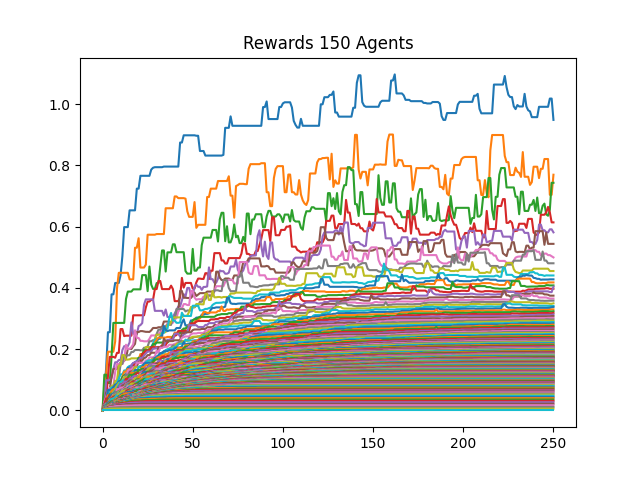

Data behind this chart, as committed beside it:
0, 1, 2, 3, 4, 5, 6, 7, 8, 9, 10, 11, 12, 13, 14, 15, 16, 17, 18, 19, 20, 21, 22, 23
0.0, 0.05833, 0.1392, 0.2554, 0.2554, 0.3791, 0.3791, 0.4162, 0.4162, 0.4162, 0.4417, 0.5044, 0.5986, 0.5986, 0.5986, 0.6534, 0.6534, 0.6534, 0.6534, 0.7243, 0.7243, 0.7662, 0.7662, 0.7662
0.0, 0.07778, 0.1209, 0.1916, 0.1916, 0.1916, 0.1916, 0.225, 0.3976, 0.4493, 0.4493, 0.4493, 0.4493, 0.4493, 0.4493, 0.4279, 0.4279, 0.4279, 0.5313, 0.5313, 0.5623, 0.4666, 0.4666, 0.4666
0.0, 0.1167, 0.1167, 0.08949, 0.08949, 0.1764, 0.2858, 0.2858, 0.2858, 0.2858, 0.2858, 0.2858, 0.2858, 0.3637, 0.3881, 0.3881, 0.3881, 0.3954, 0.3954, 0.3954, 0.3954, 0.3954, 0.4419, 0.4419
0.0, 0.03182, 0.03182, 0.1122, 0.1747, 0.1747, 0.1747, 0.172, 0.1879, 0.1879, 0.2657, 0.2657, 0.2426, 0.244, 0.244, 0.244, 0.244, 0.3106, 0.3106, 0.3106, 0.3106, 0.3106, 0.3106, 0.3106
0.0, 0.01842, 0.09858, 0.09803, 0.09988, 0.1061, 0.134, 0.1571, 0.1571, 0.1644, 0.1644, 0.1971, 0.2097, 0.2097, 0.2097, 0.2221, 0.2875, 0.2501, 0.2501, 0.2487, 0.2752, 0.2786, 0.2853, 0.3453
0.0, 0.01667, 0.05908, 0.06021, 0.0706, 0.1079, 0.1353, 0.1353, 0.1353, 0.1477, 0.1565, 0.1606, 0.1618, 0.1697, 0.2006, 0.2006, 0.2006, 0.2095, 0.2173, 0.2559, 0.2559, 0.259, 0.259, 0.2579
0.0, 0.02692, 0.04439, 0.06407, 0.07383, 0.07383, 0.07945, 0.1261, 0.1514, 0.1514, 0.1514, 0.1514, 0.164, 0.2145, 0.2009, 0.2009, 0.2065, 0.2159, 0.2617, 0.2366, 0.2366, 0.2272, 0.2272, 0.2257
0.0, 0.0125, 0.03583, 0.03583, 0.05986, 0.05986, 0.07855, 0.09561, 0.09561, 0.1038, 0.1521, 0.1521, 0.1791, 0.1791, 0.18, 0.1801, 0.191, 0.191, 0.1973, 0.1973, 0.1973, 0.1964, 0.1964, 0.2046
0.0, 0.01489, 0.02855, 0.03755, 0.03755, 0.08047, 0.08047, 0.0965, 0.0965, 0.1466, 0.1466, 0.1806, 0.1806, 0.1659, 0.1659, 0.1669, 0.17, 0.17, 0.17, 0.17, 0.17, 0.1782, 0.1828, 0.1898
0.0, 0.01429, 0.02138, 0.03854, 0.06648, 0.07486, 0.07486, 0.07486, 0.08921, 0.1033, 0.1177, 0.1177, 0.1304, 0.1304, 0.1411, 0.1453, 0.1453, 0.1475, 0.1578, 0.1615, 0.1693, 0.1726, 0.1736, 0.1877
0.0, 0.014, 0.03212, 0.06687, 0.06687, 0.06687, 0.07652, 0.08489, 0.08489, 0.09413, 0.09852, 0.1067, 0.117, 0.117, 0.1381, 0.1398, 0.1461, 0.1546, 0.1546, 0.1546, 0.1712, 0.1712, 0.1815, 0.1823
0.0, 0.01321, 0.03576, 0.04974, 0.04974, 0.06384, 0.06922, 0.06922, 0.08177, 0.08177, 0.0882, 0.11, 0.1267, 0.1267, 0.1351, 0.1351, 0.1351, 0.1351, 0.1405, 0.1548, 0.165, 0.184, 0.184, 0.184
0.0, 0.02187, 0.02676, 0.03589, 0.05304, 0.05543, 0.05543, 0.0698, 0.0698, 0.07829, 0.09172, 0.109, 0.1141, 0.1141, 0.1141, 0.1293, 0.1293, 0.1368, 0.1553, 0.1553, 0.1714, 0.1714, 0.183, 0.1978
0.0, 0.02, 0.03893, 0.03893, 0.04979, 0.04979, 0.0518, 0.0518, 0.07548, 0.07548, 0.09151, 0.09151, 0.09151, 0.1129, 0.1129, 0.1172, 0.1355, 0.1413, 0.1575, 0.1575, 0.1639, 0.1639, 0.184, 0.1888
0.0, 0.01944, 0.01944, 0.02724, 0.04282, 0.04282, 0.05223, 0.05914, 0.06424, 0.07431, 0.07431, 0.09077, 0.09844, 0.1099, 0.1184, 0.1317, 0.1483, 0.1547, 0.1578, 0.1596, 0.1634, 0.1717, 0.1717, 0.179
0.0, 0.01094, 0.01903, 0.03147, 0.03147, 0.04042, 0.04551, 0.06627, 0.06627, 0.07125, 0.07472, 0.09501, 0.09501, 0.1138, 0.1201, 0.1344, 0.1365, 0.1365, 0.1397, 0.1453, 0.1567, 0.1569, 0.1633, 0.1703
0.0, 0.01014, 0.01962, 0.02754, 0.03311, 0.0417, 0.05847, 0.0611, 0.06501, 0.0658, 0.08452, 0.09712, 0.1101, 0.1101, 0.1288, 0.1339, 0.1339, 0.1413, 0.1413, 0.1555, 0.1555, 0.1555, 0.1555, 0.1555
0.0, 0.01167, 0.0228, 0.0228, 0.03696, 0.04292, 0.05687, 0.05687, 0.07226, 0.08374, 0.09268, 0.09475, 0.09475, 0.117, 0.117, 0.117, 0.1243, 0.1284, 0.1424, 0.1424, 0.1424, 0.1448, 0.1451, 0.1496
0.0, 0.01148, 0.01607, 0.03299, 0.03476, 0.055, 0.055, 0.07001, 0.07948, 0.08967, 0.08967, 0.09198, 0.1078, 0.1078, 0.1078, 0.1078, 0.1107, 0.1292, 0.1409, 0.1409, 0.1409, 0.1409, 0.1447, 0.1509
0.0, 0.009333, 0.02394, 0.02795, 0.0415, 0.0415, 0.05598, 0.06162, 0.07054, 0.08347, 0.09282, 0.09602, 0.1005, 0.1005, 0.1005, 0.1036, 0.12, 0.1273, 0.1273, 0.1273, 0.1421, 0.1421, 0.1474, 0.1478
0.0, 0.01094, 0.02217, 0.02655, 0.04337, 0.05278, 0.05278, 0.06169, 0.0667, 0.07745, 0.07745, 0.08327, 0.08628, 0.08628, 0.1038, 0.1101, 0.1128, 0.1128, 0.1318, 0.1318, 0.1318, 0.1318, 0.1434, 0.1526
0.0, 0.008861, 0.01652, 0.03129, 0.03474, 0.0447, 0.04556, 0.048, 0.06131, 0.06868, 0.07547, 0.07547, 0.08827, 0.1005, 0.102, 0.1107, 0.1229, 0.1229, 0.1229, 0.1251, 0.1272, 0.1317, 0.1409, 0.1409
0.0, 0.008642, 0.02206, 0.03556, 0.03556, 0.04283, 0.04283, 0.05388, 0.05825, 0.05963, 0.07502, 0.08552, 0.09313, 0.1002, 0.1068, 0.116, 0.116, 0.116, 0.1215, 0.1215, 0.1325, 0.1325, 0.1358, 0.1358
0.0, 0.01029, 0.02013, 0.03251, 0.03251, 0.04378, 0.04981, 0.05104, 0.05415, 0.07437, 0.08551, 0.08551, 0.09143, 0.1034, 0.1034, 0.1034, 0.1034, 0.1069, 0.1148, 0.1215, 0.1215, 0.1215, 0.1252, 0.133
0.0, 0.01014, 0.02309, 0.02309, 0.03497, 0.03967, 0.04117, 0.04198, 0.06592, 0.07311, 0.08459, 0.08459, 0.09407, 0.09407, 0.09407, 0.1038, 0.1038, 0.1107, 0.1127, 0.1127, 0.1127, 0.1236, 0.1297, 0.1297
0.0, 0.01489, 0.01632, 0.03192, 0.03192, 0.03192, 0.04164, 0.0578, 0.0578, 0.07274, 0.07274, 0.08137, 0.08396, 0.08396, 0.09179, 0.09764, 0.09764, 0.09764, 0.1017, 0.1072, 0.1126, 0.1173, 0.1229, 0.1303
0.0, 0.009722, 0.01935, 0.02386, 0.02386, 0.04008, 0.05146, 0.05146, 0.06962, 0.06962, 0.07451, 0.07451, 0.07634, 0.08511, 0.08804, 0.08804, 0.08881, 0.1018, 0.1018, 0.1056, 0.1109, 0.1185, 0.1215, 0.1235
0.0, 0.008046, 0.01602, 0.01966, 0.02961, 0.03642, 0.04718, 0.06, 0.06, 0.06, 0.06697, 0.06697, 0.07333, 0.08334, 0.08828, 0.08828, 0.09789, 0.09789, 0.09789, 0.1043, 0.1127, 0.1141, 0.1156, 0.123
0.0, 0.007778, 0.01452, 0.02389, 0.0361, 0.0361, 0.04869, 0.04869, 0.05238, 0.0615, 0.06256, 0.06256, 0.0716, 0.07411, 0.07745, 0.08674, 0.09431, 0.09431, 0.1047, 0.1047, 0.1126, 0.1149, 0.121, 0.121
0.0, 0.007609, 0.01528, 0.02327, 0.02562, 0.03588, 0.04166, 0.04781, 0.05028, 0.05888, 0.05888, 0.06691, 0.07206, 0.07206, 0.08245, 0.08245, 0.08787, 0.09466, 0.09466, 0.1018, 0.1018, 0.1098, 0.1143, 0.1171
0.0, 0.007447, 0.01514, 0.02328, 0.02778, 0.03223, 0.03785, 0.03921, 0.05182, 0.05316, 0.06021, 0.06356, 0.07123, 0.07123, 0.07581, 0.08753, 0.08808, 0.09523, 0.09523, 0.09523, 0.1078, 0.1078, 0.1198, 0.1252
0.0, 0.009091, 0.02032, 0.02032, 0.027, 0.03053, 0.03982, 0.04644, 0.05371, 0.05371, 0.05989, 0.06047, 0.06047, 0.0706, 0.07999, 0.08422, 0.08422, 0.09061, 0.0915, 0.09971, 0.1072, 0.1124, 0.1147, 0.1174
0.0, 0.01296, 0.01721, 0.01721, 0.02668, 0.03503, 0.04323, 0.04559, 0.0508, 0.0508, 0.05558, 0.06493, 0.06493, 0.07495, 0.07652, 0.07652, 0.08423, 0.09334, 0.09522, 0.1011, 0.1011, 0.103, 0.1056, 0.1076
0.0, 0.01273, 0.01439, 0.02166, 0.03106, 0.04002, 0.04508, 0.04508, 0.04508, 0.0497, 0.06148, 0.06148, 0.07256, 0.07256, 0.07446, 0.08177, 0.0914, 0.09462, 0.09559, 0.09559, 0.09559, 0.09603, 0.1087, 0.1141
0.0, 0.008642, 0.01223, 0.02249, 0.02703, 0.03094, 0.03668, 0.0372, 0.04946, 0.05428, 0.05679, 0.06322, 0.06684, 0.06684, 0.07208, 0.08208, 0.08259, 0.08259, 0.09417, 0.09417, 0.09524, 0.1022, 0.1041, 0.1057
0.0, 0.007071, 0.01768, 0.01998, 0.02401, 0.0381, 0.0381, 0.04433, 0.04631, 0.04669, 0.05662, 0.05899, 0.06932, 0.07282, 0.07307, 0.08072, 0.08327, 0.09067, 0.09067, 0.09067, 0.09843, 0.1007, 0.1052, 0.1127
0.0, 0.008434, 0.01643, 0.02261, 0.03085, 0.03192, 0.03192, 0.0398, 0.05057, 0.05057, 0.05701, 0.06632, 0.07166, 0.07166, 0.07926, 0.07926, 0.08566, 0.08566, 0.08566, 0.09741, 0.09741, 0.09966, 0.1087, 0.1087
0.0, 0.006863, 0.01703, 0.02144, 0.02481, 0.02711, 0.03785, 0.04429, 0.04589, 0.05289, 0.05876, 0.06059, 0.06059, 0.06902, 0.06987, 0.0758, 0.0808, 0.0808, 0.08969, 0.09369, 0.09369, 0.1023, 0.1023, 0.111
0.0, 0.01167, 0.01941, 0.01941, 0.02322, 0.03551, 0.039, 0.039, 0.04852, 0.05418, 0.05418, 0.05468, 0.06634, 0.06962, 0.06962, 0.07995, 0.08785, 0.08785, 0.08785, 0.08785, 0.09407, 0.1012, 0.1035, 0.1035
0.0, 0.006667, 0.01244, 0.02209, 0.03024, 0.03024, 0.03024, 0.03899, 0.05149, 0.05149, 0.05149, 0.06294, 0.06583, 0.06583, 0.0721, 0.07906, 0.07906, 0.08053, 0.0832, 0.09198, 0.09723, 0.09723, 0.09874, 0.1074
0.0, 0.006604, 0.01623, 0.0188, 0.02289, 0.02854, 0.02854, 0.04314, 0.04314, 0.05106, 0.05415, 0.05415, 0.06279, 0.06697, 0.07382, 0.0747, 0.0747, 0.07692, 0.08473, 0.08801, 0.09201, 0.09357, 0.101, 0.1023
0.0, 0.01111, 0.01111, 0.0161, 0.02622, 0.02752, 0.0358, 0.03877, 0.04578, 0.04578, 0.04578, 0.05819, 0.05999, 0.06987, 0.06987, 0.07269, 0.07783, 0.08278, 0.08641, 0.08641, 0.09236, 0.0981, 0.104, 0.104
0.0, 0.006422, 0.01197, 0.01992, 0.01992, 0.03017, 0.03017, 0.03516, 0.03979, 0.03979, 0.05014, 0.05989, 0.06835, 0.06835, 0.06835, 0.07201, 0.07714, 0.0805, 0.08583, 0.08794, 0.09251, 0.09623, 0.09853, 0.1031
0.0, 0.006306, 0.01259, 0.01679, 0.02443, 0.0252, 0.02688, 0.03718, 0.03921, 0.04307, 0.05099, 0.06006, 0.06315, 0.06315, 0.06912, 0.06921, 0.07647, 0.07807, 0.08409, 0.08445, 0.08702, 0.08904, 0.09469, 0.09469
0.0, 0.00625, 0.01342, 0.0172, 0.02194, 0.02525, 0.03279, 0.03744, 0.03744, 0.04941, 0.05765, 0.05765, 0.05825, 0.06552, 0.06917, 0.07415, 0.07952, 0.07952, 0.08292, 0.08292, 0.0848, 0.08898, 0.09054, 0.09336
0.0, 0.007609, 0.01041, 0.01751, 0.02082, 0.02852, 0.03115, 0.03131, 0.0417, 0.04914, 0.05292, 0.05292, 0.06056, 0.06314, 0.07024, 0.07065, 0.0721, 0.0785, 0.08205, 0.08589, 0.08589, 0.08704, 0.08926, 0.09308
0.0, 0.006087, 0.01146, 0.01729, 0.02763, 0.02763, 0.02804, 0.03935, 0.04556, 0.05145, 0.05145, 0.0567, 0.06176, 0.06748, 0.06748, 0.07099, 0.07461, 0.07641, 0.0807, 0.0807, 0.0807, 0.08799, 0.0903, 0.0903
0.0, 0.006034, 0.01402, 0.0246, 0.0246, 0.02579, 0.03483, 0.03931, 0.0455, 0.0455, 0.0557, 0.05846, 0.06675, 0.06675, 0.06675, 0.07077, 0.07147, 0.07163, 0.07515, 0.08154, 0.08477, 0.08477, 0.08583, 0.0921
0.0, 0.01, 0.01947, 0.01947, 0.02417, 0.03392, 0.03392, 0.04168, 0.04409, 0.05416, 0.05691, 0.06303, 0.06446, 0.06446, 0.06446, 0.06593, 0.06877, 0.06957, 0.07565, 0.08238, 0.08238, 0.08238, 0.09063, 0.09489
0.0, 0.009722, 0.01902, 0.01902, 0.03111, 0.03807, 0.03807, 0.04269, 0.04673, 0.04673, 0.05407, 0.05407, 0.05628, 0.06243, 0.06451, 0.06451, 0.06451, 0.07007, 0.07492, 0.07871, 0.08037, 0.08984, 0.09037, 0.09538
0.0, 0.009589, 0.01726, 0.02358, 0.02898, 0.02898, 0.0328, 0.03639, 0.03639, 0.04601, 0.04601, 0.04601, 0.05387, 0.05423, 0.06119, 0.06148, 0.07009, 0.07009, 0.07484, 0.07609, 0.08518, 0.08867, 0.08867, 0.09564
0.0, 0.007216, 0.01305, 0.01872, 0.02562, 0.02761, 0.02761, 0.03283, 0.03835, 0.03835, 0.03835, 0.04622, 0.05142, 0.05349, 0.05702, 0.0667, 0.07018, 0.07018, 0.07259, 0.07953, 0.08069, 0.08069, 0.08978, 0.08978
0.0, 0.005738, 0.01163, 0.01911, 0.01911, 0.02903, 0.02903, 0.03415, 0.03415, 0.04167, 0.04167, 0.04682, 0.05436, 0.05436, 0.06326, 0.06896, 0.06896, 0.06968, 0.07566, 0.07905, 0.07905, 0.08528, 0.08975, 0.08975
0.0, 0.007071, 0.01296, 0.01471, 0.02441, 0.02441, 0.0273, 0.0343, 0.0343, 0.0408, 0.04311, 0.04928, 0.04928, 0.06242, 0.06624, 0.06624, 0.06646, 0.07389, 0.07604, 0.07633, 0.07998, 0.08283, 0.086, 0.086
0.0, 0.005645, 0.01349, 0.017, 0.01983, 0.02056, 0.02853, 0.03329, 0.03545, 0.03545, 0.04924, 0.04945, 0.0576, 0.0576, 0.06146, 0.06195, 0.07061, 0.07061, 0.07082, 0.07541, 0.07805, 0.08154, 0.0881, 0.0881
0.0, 0.008974, 0.01525, 0.01525, 0.01759, 0.02491, 0.02656, 0.03054, 0.03472, 0.04473, 0.04902, 0.05399, 0.05399, 0.05671, 0.05675, 0.06478, 0.06478, 0.06822, 0.06822, 0.0751, 0.0751, 0.08237, 0.08237, 0.08237
0.0, 0.005556, 0.01242, 0.01593, 0.0192, 0.02525, 0.02525, 0.03201, 0.03827, 0.04037, 0.04558, 0.04743, 0.04743, 0.05551, 0.0585, 0.05987, 0.05987, 0.06597, 0.069, 0.07179, 0.07666, 0.08115, 0.08115, 0.08424
0.0, 0.005512, 0.01309, 0.01334, 0.02088, 0.02145, 0.02819, 0.03778, 0.03778, 0.04064, 0.04064, 0.04821, 0.05176, 0.05477, 0.05477, 0.06269, 0.06396, 0.06663, 0.06977, 0.07433, 0.0789, 0.0789, 0.08171, 0.08487
0.0, 0.008642, 0.01003, 0.01507, 0.018, 0.02304, 0.03378, 0.03378, 0.03719, 0.03719, 0.04553, 0.05072, 0.05072, 0.05155, 0.05741, 0.06305, 0.06305, 0.06644, 0.07202, 0.07662, 0.07662, 0.08033, 0.08033, 0.08571
0.0, 0.006667, 0.009906, 0.01695, 0.01806, 0.02343, 0.02697, 0.03513, 0.03513, 0.04054, 0.0429, 0.0429, 0.05259, 0.05459, 0.06042, 0.06042, 0.06325, 0.06997, 0.0745, 0.0745, 0.07788, 0.08277, 0.08515, 0.08515
... 90 more rows
